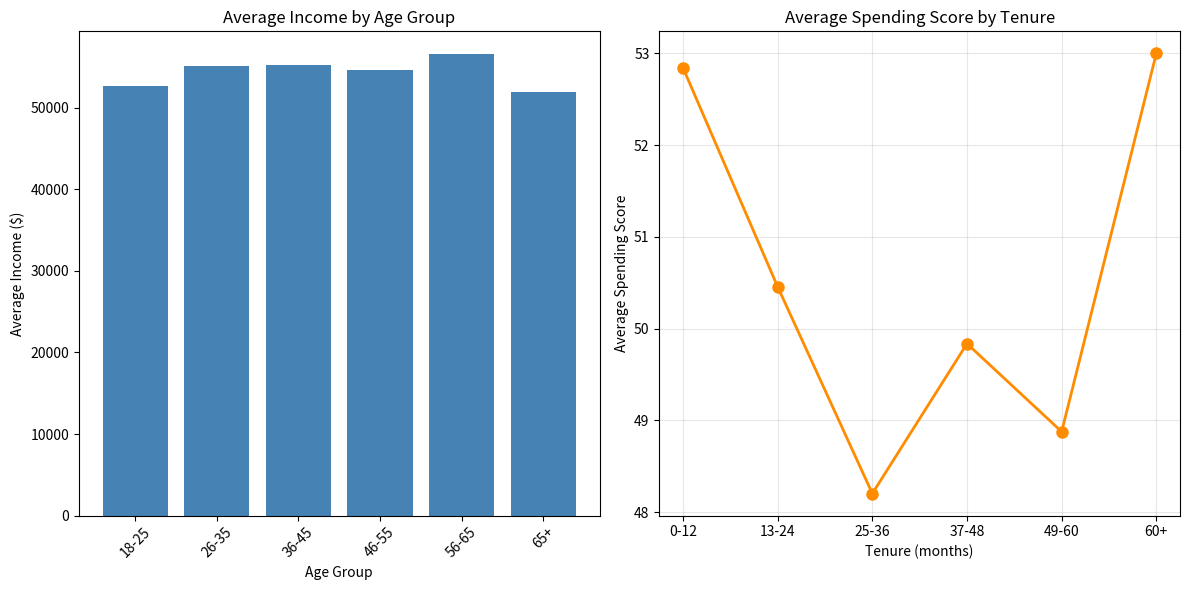
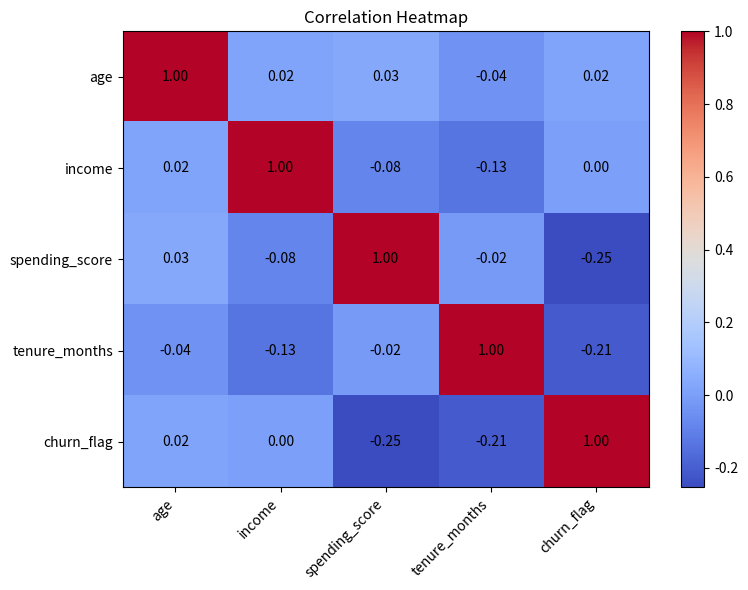
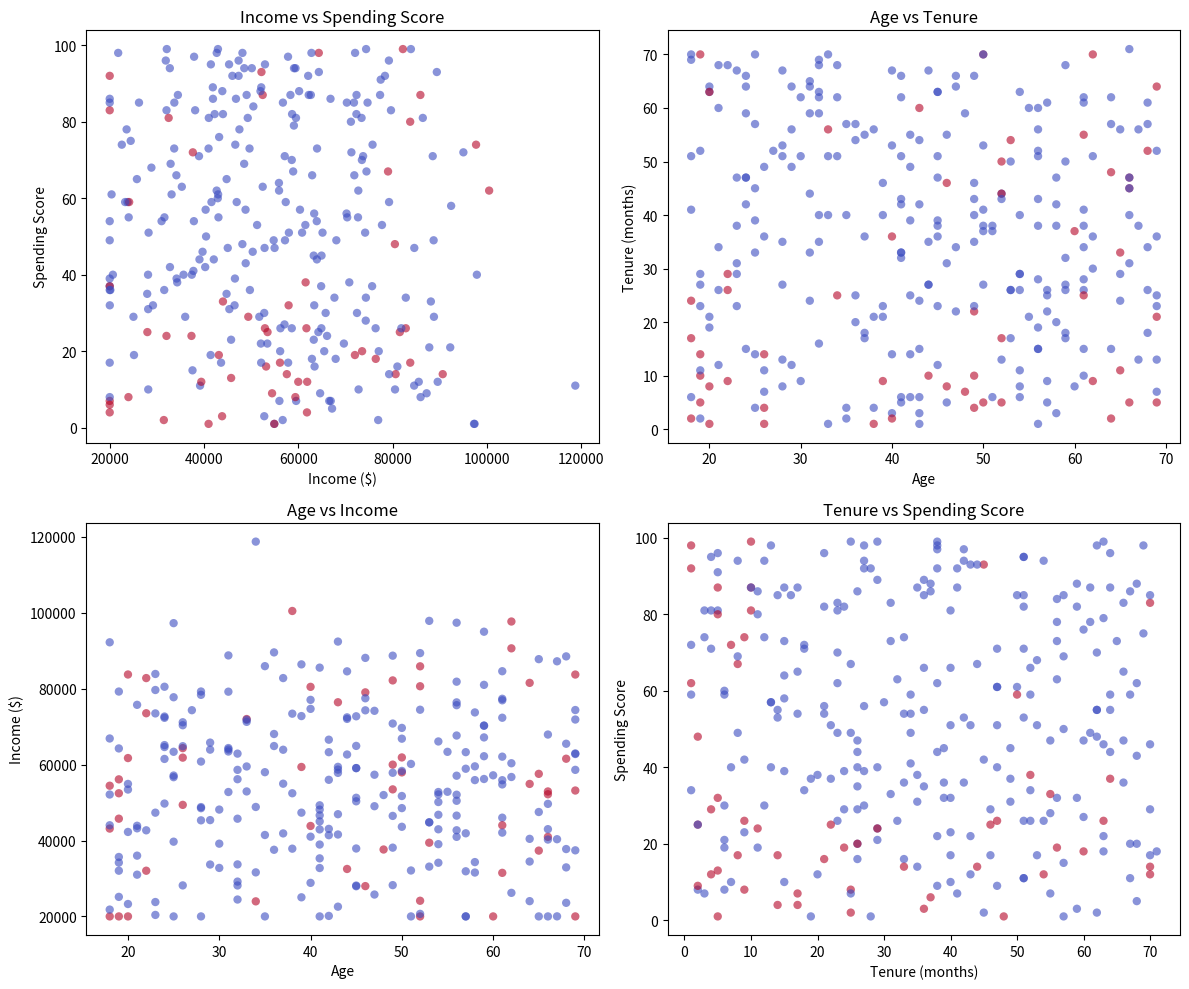

These figures' Python source, in order:
import matplotlib
matplotlib.use('Agg')
import matplotlib.pyplot as _plt_module
_original_show = _plt_module.show

def _capture_show():
    import io, base64
    buf = io.BytesIO()
    _plt_module.savefig(buf, format='png', dpi=100, bbox_inches='tight')
    buf.seek(0)
    encoded = base64.b64encode(buf.read()).decode('utf-8')
    print(f"__CHART__:{encoded}")
    _plt_module.close('all')

_plt_module.show = _capture_show

import numpy as np
import pandas as pd
import matplotlib.pyplot as plt
import matplotlib
from matplotlib.backends.backend_pdf import PdfPages
from datetime import datetime
import warnings
warnings.filterwarnings('ignore')

# Set random seed for reproducibility
np.random.seed(42)

# Generate synthetic customer dataset
n_rows = 300

# Generate features
customer_id = np.arange(1, n_rows + 1)
age = np.random.randint(18, 70, n_rows)
income = np.random.normal(55000, 20000, n_rows).clip(20000, 150000)
tenure_months = np.random.randint(1, 72, n_rows)
spending_score = np.random.randint(1, 100, n_rows)

# Generate churn with some relationship to other variables
churn_prob = (
    0.3 * (tenure_months < 12) +
    0.2 * (spending_score < 30) +
    0.1 * (age > 55) +
    0.1 * (income < 30000)
)
churn_flag = (np.random.random(n_rows) < churn_prob).astype(int)

# Create DataFrame
df = pd.DataFrame({
    'customer_id': customer_id,
    'age': age,
    'income': income,
    'spending_score': spending_score,
    'tenure_months': tenure_months,
    'churn_flag': churn_flag
})

# Print dataset summary
print(f"Dataset: {df.shape[0]} rows, {df.shape[1]} columns")
print("Columns:", list(df.columns))
print("\nData types:")
print(df.dtypes)
print("\nMissing values:")
print(df.isnull().sum())
print("\nDescriptive statistics:")
print(df.describe())

# Save dataset to CSV
df.to_csv('customer_data.csv', index=False)

# Create multi-page PDF report
with PdfPages('data_analysis_report.pdf') as pdf:
    # Page 1: Title page with summary statistics
    fig1 = plt.figure(figsize=(8.5, 11))
    fig1.suptitle('Customer Data Analysis Report', fontsize=16, fontweight='bold')
    
    # Add date and summary
    plt.text(0.5, 0.85, f"Report Generated: {datetime.now().strftime('%Y-%m-%d %H:%M:%S')}", 
             ha='center', fontsize=12)
    plt.text(0.5, 0.75, f"Total Records: {len(df)}", ha='center', fontsize=12)
    plt.text(0.5, 0.70, f"Churn Rate: {df['churn_flag'].mean():.2%}", ha='center', fontsize=12)
    
    # Summary statistics table
    summary_stats = df.describe().round(2)
    table = plt.table(cellText=summary_stats.values,
                      rowLabels=summary_stats.index,
                      colLabels=summary_stats.columns,
                      loc='center',
                      bbox=[0.1, 0.1, 0.8, 0.5])
    table.auto_set_font_size(False)
    table.set_fontsize(10)
    table.scale(1.2, 1.2)
    
    plt.axis('off')
    pdf.savefig(fig1)
    plt.close(fig1)
    
    # Page 2: Side-by-side bar chart and line chart
    fig2, (ax1, ax2) = plt.subplots(1, 2, figsize=(12, 6))
    
    # Bar chart: Average income by age group
    age_groups = pd.cut(df['age'], bins=[17, 25, 35, 45, 55, 65, 100], 
                        labels=['18-25', '26-35', '36-45', '46-55', '56-65', '65+'])
    income_by_age = df.groupby(age_groups)['income'].mean()
    ax1.bar(income_by_age.index, income_by_age.values, color='steelblue')
    ax1.set_title('Average Income by Age Group')
    ax1.set_xlabel('Age Group')
    ax1.set_ylabel('Average Income ($)')
    ax1.tick_params(axis='x', rotation=45)
    
    # Line chart: Average spending over tenure
    tenure_groups = pd.cut(df['tenure_months'], bins=[0, 12, 24, 36, 48, 60, 72], 
                           labels=['0-12', '13-24', '25-36', '37-48', '49-60', '60+'])
    spending_by_tenure = df.groupby(tenure_groups)['spending_score'].mean()
    ax2.plot(spending_by_tenure.index, spending_by_tenure.values, 
             marker='o', linewidth=2, markersize=8, color='darkorange')
    ax2.set_title('Average Spending Score by Tenure')
    ax2.set_xlabel('Tenure (months)')
    ax2.set_ylabel('Average Spending Score')
    ax2.grid(True, alpha=0.3)
    
    plt.tight_layout()
    pdf.savefig(fig2)
    plt.close(fig2)
    
    # Page 3: Heatmap of correlations
    fig3, ax3 = plt.subplots(figsize=(8, 6))
    numeric_cols = ['age', 'income', 'spending_score', 'tenure_months', 'churn_flag']
    corr_matrix = df[numeric_cols].corr()
    
    im = ax3.imshow(corr_matrix, cmap='coolwarm', aspect='auto')
    plt.colorbar(im, ax=ax3)
    
    # Add correlation values
    for i in range(len(corr_matrix)):
        for j in range(len(corr_matrix)):
            ax3.text(j, i, f'{corr_matrix.iloc[i, j]:.2f}', 
                     ha='center', va='center', color='black', fontsize=10)
    
    ax3.set_xticks(np.arange(len(corr_matrix)))
    ax3.set_yticks(np.arange(len(corr_matrix)))
    ax3.set_xticklabels(corr_matrix.columns, rotation=45, ha='right')
    ax3.set_yticklabels(corr_matrix.columns)
    ax3.set_title('Correlation Heatmap')
    
    plt.tight_layout()
    pdf.savefig(fig3)
    plt.close(fig3)
    
    # Page 4: 2x2 grid of scatter plots
    fig4, axes = plt.subplots(2, 2, figsize=(12, 10))
    
    # Scatter plot 1: income vs spending_score
    axes[0, 0].scatter(df['income'], df['spending_score'], alpha=0.6, c=df['churn_flag'], 
                       cmap='coolwarm', edgecolors='none')
    axes[0, 0].set_title('Income vs Spending Score')
    axes[0, 0].set_xlabel('Income ($)')
    axes[0, 0].set_ylabel('Spending Score')
    
    # Scatter plot 2: age vs tenure_months
    axes[0, 1].scatter(df['age'], df['tenure_months'], alpha=0.6, c=df['churn_flag'], 
                       cmap='coolwarm', edgecolors='none')
    axes[0, 1].set_title('Age vs Tenure')
    axes[0, 1].set_xlabel('Age')
    axes[0, 1].set_ylabel('Tenure (months)')
    
    # Scatter plot 3: age vs income
    axes[1, 0].scatter(df['age'], df['income'], alpha=0.6, c=df['churn_flag'], 
                       cmap='coolwarm', edgecolors='none')
    axes[1, 0].set_title('Age vs Income')
    axes[1, 0].set_xlabel('Age')
    axes[1, 0].set_ylabel('Income ($)')
    
    # Scatter plot 4: tenure_months vs spending_score
    axes[1, 1].scatter(df['tenure_months'], df['spending_score'], alpha=0.6, 
                       c=df['churn_flag'], cmap='coolwarm', edgecolors='none')
    axes[1, 1].set_title('Tenure vs Spending Score')
    axes[1, 1].set_xlabel('Tenure (months)')
    axes[1, 1].set_ylabel('Spending Score')
    
    plt.tight_layout()
    pdf.savefig(fig4)
    plt.close(fig4)
    
    # Page 5: Summary metrics table
    fig5 = plt.figure(figsize=(8.5, 11))
    fig5.suptitle('Summary Metrics', fontsize=16, fontweight='bold')
    
    # Create summary metrics for key variables
    metrics = ['mean', 'std', 'min', 'max']
    summary_data = []
    
    for col in ['age', 'income', 'spending_score', 'tenure_months', 'churn_flag']:
        row = [
            col,
            df[col].mean(),
            df[col].std(),
            df[col].min(),
            df[col].max()
        ]
        summary_data.append(row)
    
    summary_df = pd.DataFrame(summary_data, columns=['Variable', 'Mean', 'Std', 'Min', 'Max'])
    
    # Add churn rate separately
    churn_row = ['churn_rate', df['churn_flag'].mean(), df['churn_flag'].std(), 
                 df['churn_flag'].min(), df['churn_flag'].max()]
    summary_df.loc[len(summary_df)] = churn_row
    
    # Format table
    table = plt.table(cellText=summary_df.values,
                      colLabels=summary_df.columns,
                      loc='center')
    table.auto_set_font_size(False)
    table.set_fontsize(12)
    table.scale(1.1, 1.1)
    
    plt.axis('off')
    pdf.savefig(fig5)
    plt.close(fig5)

print("Report saved as 'data_analysis_report.pdf'")
